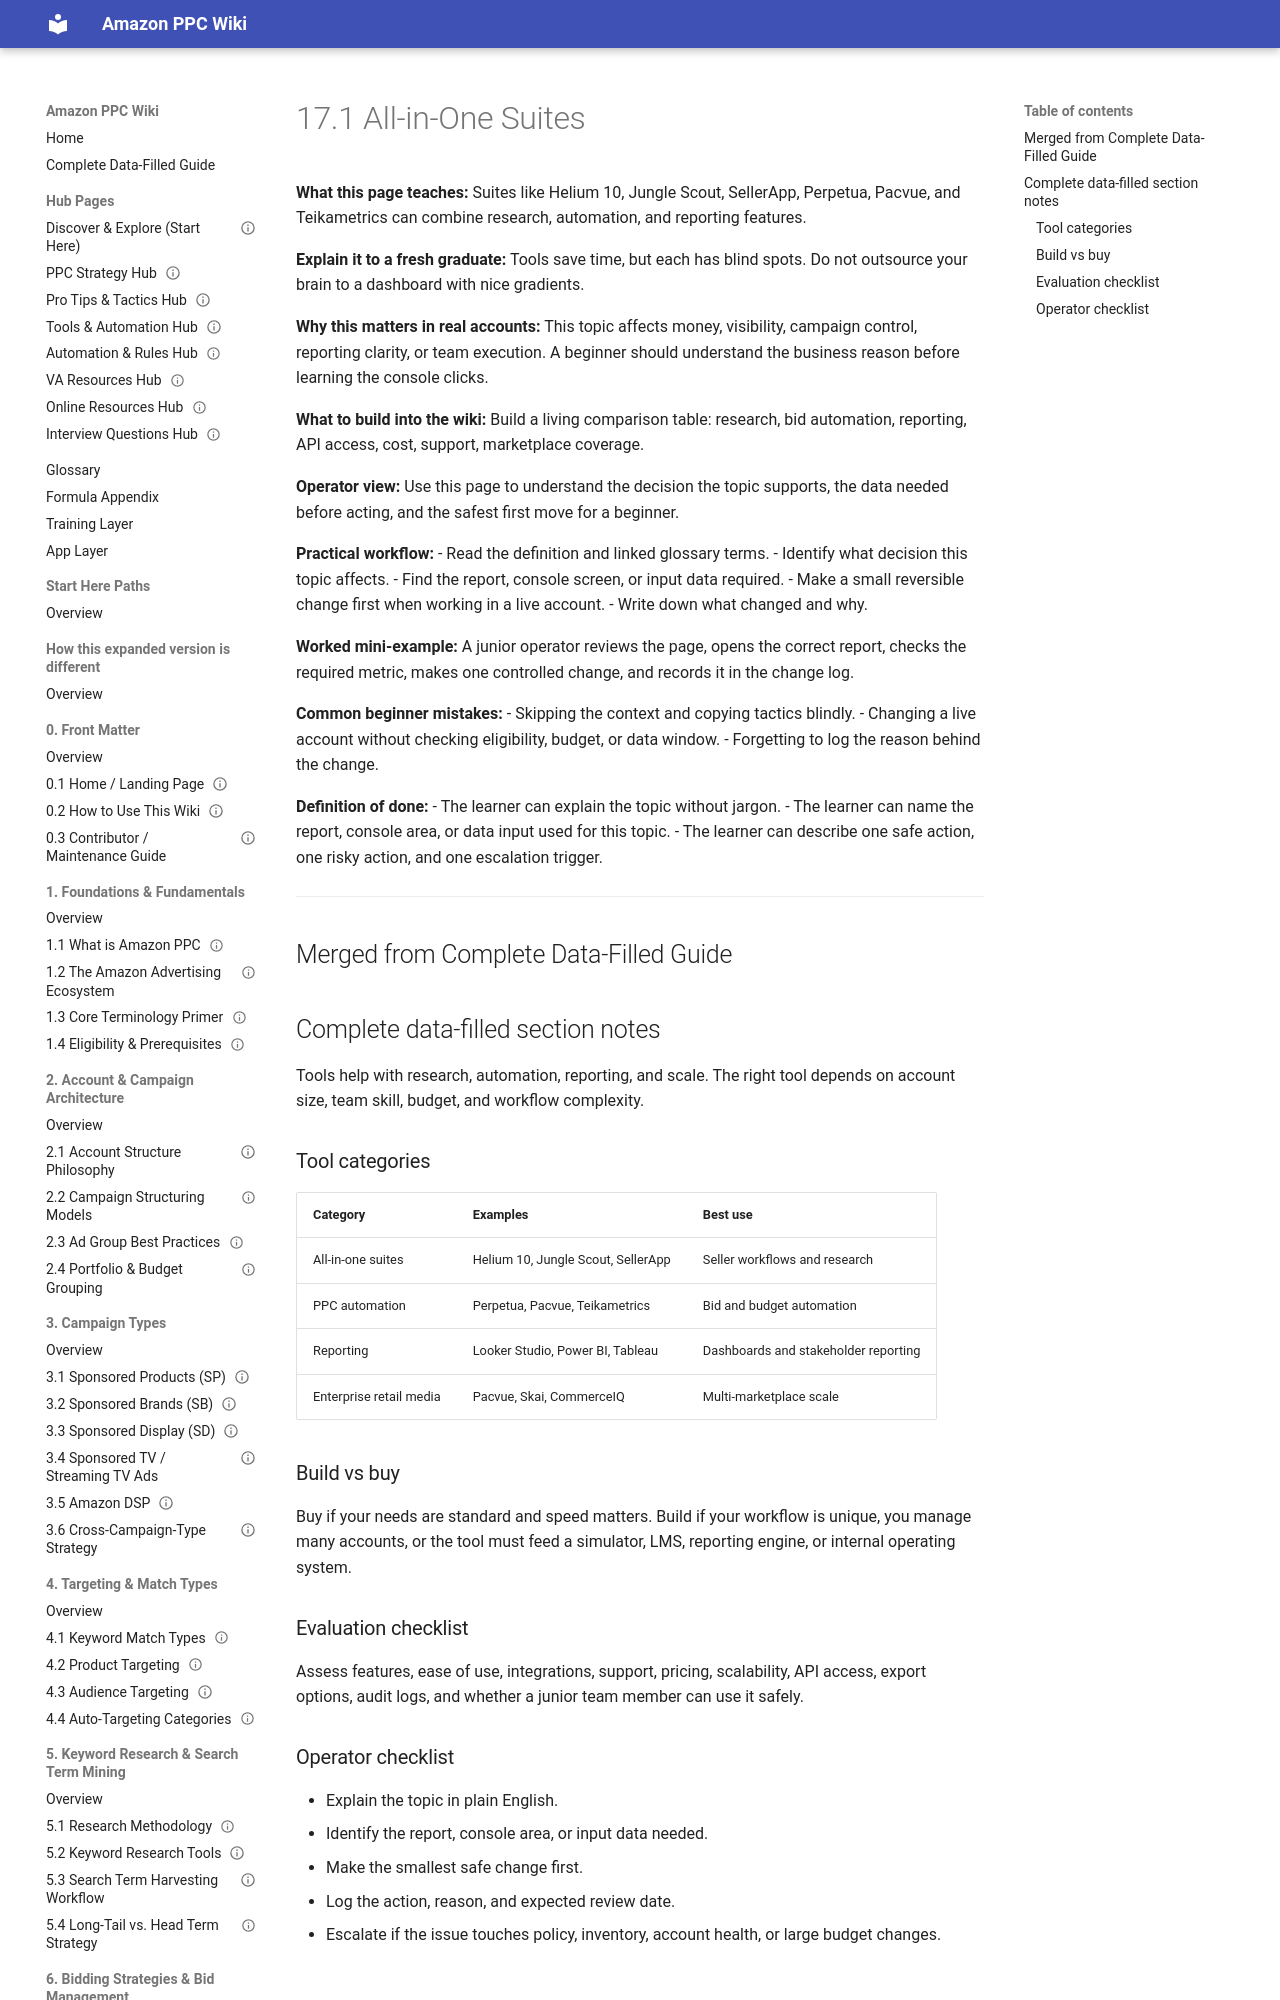

repository: projectamazonph/Amazon-Wiki · page: sections/17-17-software-and-tools-ecosystem/17-1-17-1-all-in-one-suites/index.html · generator: mkdocs

---
title: "17.1 All-in-One Suites"
page_id: "17-1"
section: "17. Software & Tools Ecosystem"
learner_level: "Applied"
topic_tags: ["tools"]
delivery_format: ["self-paced", "instructor-led"]
estimated_time_minutes: 15
owner: "PPC Training Team"
review_cycle: "Quarterly"
last_verified_against_live_console: null
source_doc: "Amazon_PPC_Wiki_Fresh_Graduate_Guide_EXPANDED.docx"
status: "draft-ready"
---
